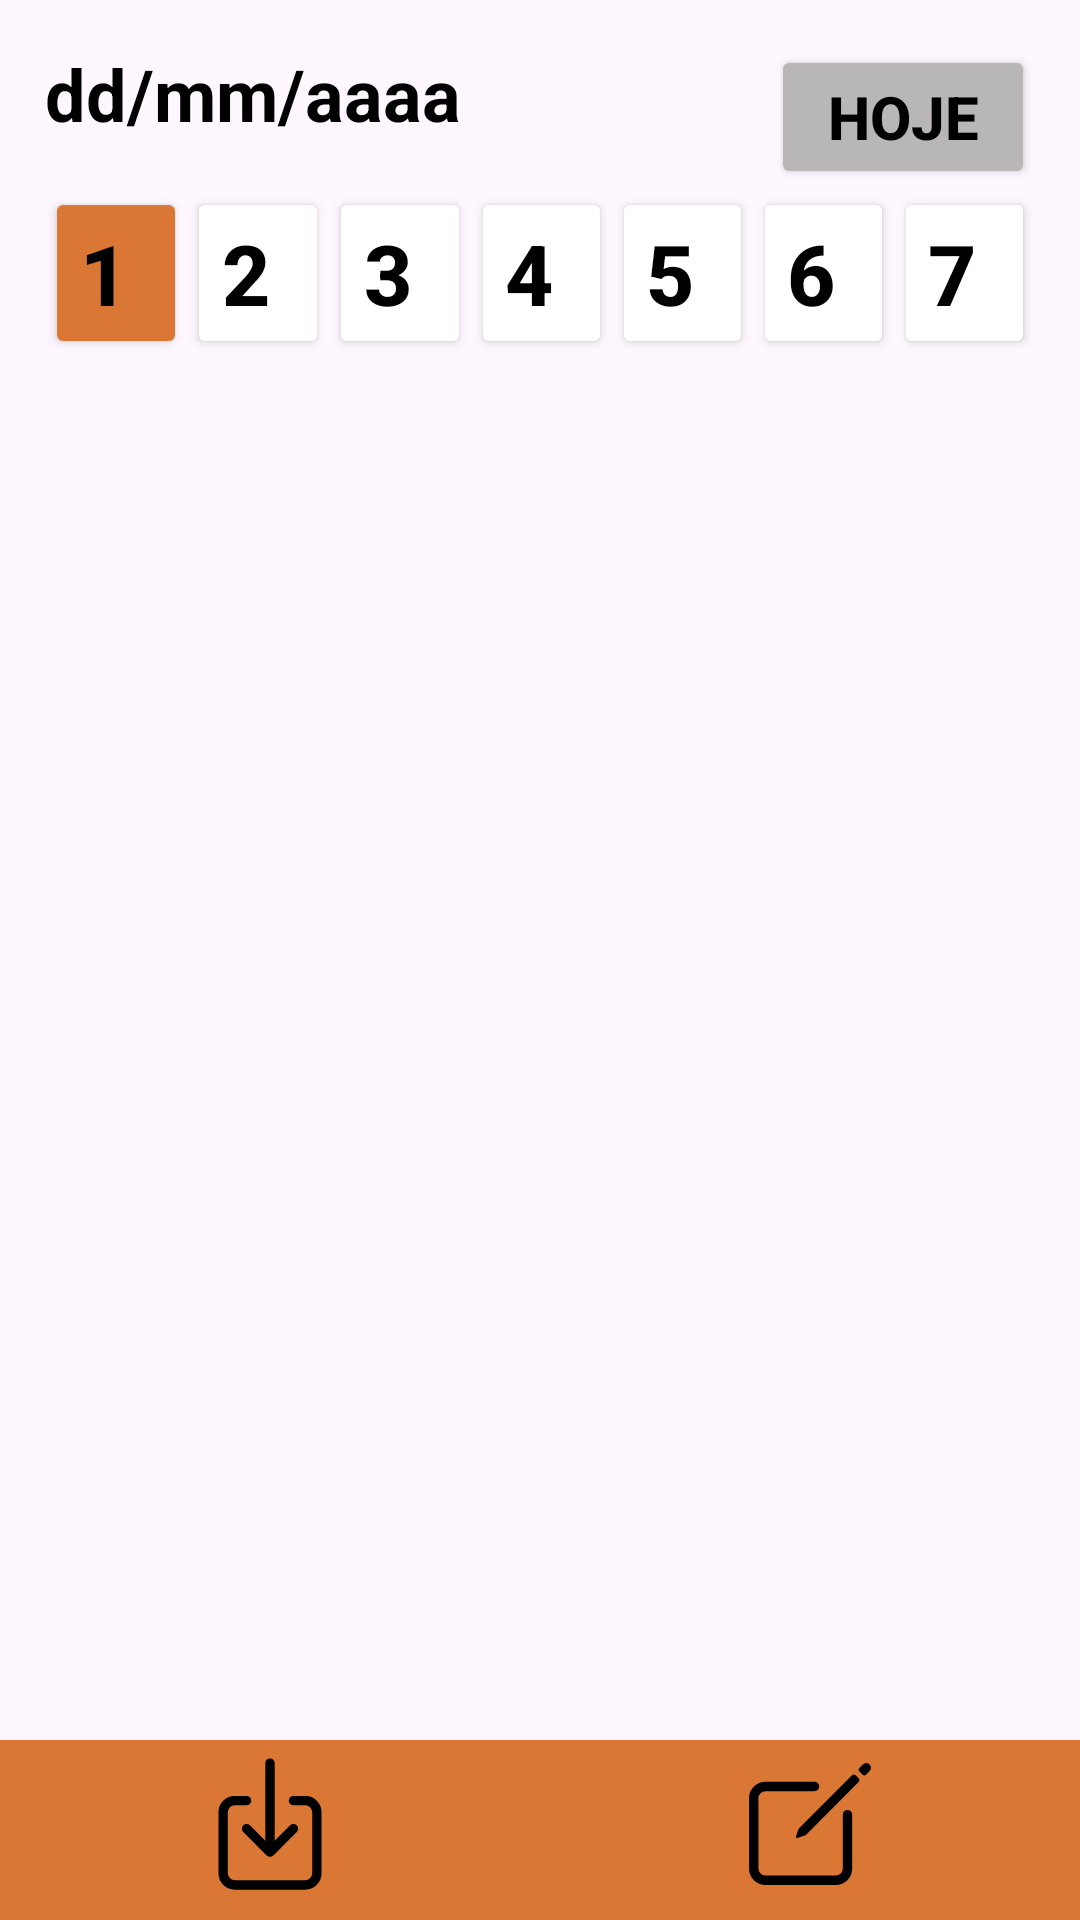

Write the Android layout XML for this screen, with the resource values it uses.
<!-- AndroidManifest.xml: application theme Theme.AgendaAlimentacao -->
<!-- res/layout/activity_main.xml -->
<?xml version="1.0" encoding="utf-8"?>
<androidx.constraintlayout.widget.ConstraintLayout xmlns:android="http://schemas.android.com/apk/res/android"
    xmlns:app="http://schemas.android.com/apk/res-auto"
    xmlns:tools="http://schemas.android.com/tools"
    android:id="@+id/main"
    android:layout_width="match_parent"
    android:layout_height="match_parent"
    tools:context=".MainActivity">

    <TextView
        android:id="@+id/textoDataAtual"
        android:layout_width="wrap_content"
        android:layout_height="wrap_content"
        android:layout_marginStart="4dp"
        android:layout_marginTop="21dp"
        android:text="dd/mm/aaaa"
        android:textColor="#000000"
        android:textSize="24sp"
        android:textStyle="bold"
        app:layout_constraintStart_toStartOf="parent"
        app:layout_constraintTop_toTopOf="parent"
        android:layout_marginLeft="15dp"
        android:layout_margin="15dp"/>

    <Button
        android:id="@+id/btnDataAtual"
        android:layout_width="wrap_content"
        android:layout_height="wrap_content"
        android:layout_marginTop="15dp"
        android:layout_margin="15dp"
        android:layout_marginEnd="0dp"
        android:backgroundTint="#B8B6B7"
        android:text="Hoje"
        android:textColor="#000000"
        android:textSize="20sp"
        android:textStyle="bold"
        app:cornerRadius="0px"
        app:strokeWidth="3dp"
        app:layout_constraintEnd_toEndOf="parent"
        app:layout_constraintTop_toTopOf="parent" />

    <TableLayout
        android:id="@+id/tableLayout"
        android:layout_width="match_parent"
        android:layout_height="wrap_content"
        android:layout_marginTop="15dp"
        app:layout_constraintTop_toBottomOf="@+id/textoDataAtual"
        tools:layout_editor_absoluteX="1dp"
        android:layout_marginLeft="15dp"
        android:layout_marginRight="15dp">

        <TableRow
            android:layout_width="match_parent"
            android:layout_height="match_parent">

            <Button
                android:id="@+id/btnDiaSemana1"
                android:layout_width="wrap_content"
                android:layout_height="wrap_content"
                android:layout_weight="1"
                android:backgroundTint="#DA7735"
                android:gravity="center"
                android:paddingLeft="20dp"
                android:paddingEnd="20dp"
                android:text="1"
                android:textColor="#000000"
                android:textSize="28sp"
                android:textStyle="bold" />

            <Button
                android:id="@+id/btnDiaSemana2"
                android:layout_width="wrap_content"
                android:layout_height="wrap_content"
                android:layout_weight="1"
                android:backgroundTint="#fff"
                android:gravity="center"
                android:paddingLeft="20dp"
                android:paddingEnd="20dp"
                android:text="2"
                android:textColor="#000000"
                android:textSize="28sp"
                android:textStyle="bold" />

            <Button
                android:id="@+id/btnDiaSemana3"
                android:layout_width="wrap_content"
                android:layout_height="wrap_content"
                android:layout_weight="1"
                android:backgroundTint="#fff"
                android:gravity="center"
                android:paddingLeft="20dp"
                android:paddingEnd="20dp"
                android:text="3"
                android:textColor="#000000"
                android:textSize="28sp"
                android:textStyle="bold" />

            <Button
                android:id="@+id/btnDiaSemana4"
                android:layout_width="wrap_content"
                android:layout_height="wrap_content"
                android:layout_weight="1"
                android:backgroundTint="#fff"
                android:gravity="center"
                android:paddingLeft="20dp"
                android:paddingEnd="20dp"
                android:text="4"
                android:textColor="#000000"
                android:textSize="28sp"
                android:textStyle="bold" />

            <Button
                android:id="@+id/btnDiaSemana5"
                android:layout_width="wrap_content"
                android:layout_height="wrap_content"
                android:layout_weight="1"
                android:backgroundTint="#fff"
                android:gravity="center"
                android:paddingLeft="20dp"
                android:paddingEnd="20dp"
                android:text="5"
                android:textColor="#000000"
                android:textSize="28sp"
                android:textStyle="bold" />

            <Button
                android:id="@+id/btnDiaSemana6"
                android:layout_width="wrap_content"
                android:layout_height="wrap_content"
                android:layout_weight="1"
                android:backgroundTint="#fff"
                android:gravity="center"
                android:paddingLeft="20dp"
                android:paddingEnd="20dp"
                android:text="6"
                android:textColor="#000000"
                android:textSize="28sp"
                android:textStyle="bold" />

            <Button
                android:id="@+id/btnDiaSemana7"
                android:layout_width="wrap_content"
                android:layout_height="wrap_content"
                android:layout_weight="1"
                android:backgroundTint="#fff"
                android:gravity="center"
                android:paddingLeft="20dp"
                android:paddingEnd="20dp"
                android:text="7"
                android:textColor="#000000"
                android:textSize="28sp"
                android:textStyle="bold" />

        </TableRow>

    </TableLayout>

    <ExpandableListView
        android:id="@+id/expandableListViewRefeicoes"
        android:layout_width="match_parent"
        android:layout_height="516dp"
        android:layout_margin="30dp"
        android:layout_marginTop="30dp"
        android:divider="@android:color/white"
        android:dividerHeight="20dp"
        android:indicatorLeft="?android:attr/expandableListPreferredItemIndicatorLeft"
        app:layout_constraintEnd_toEndOf="parent"
        app:layout_constraintStart_toStartOf="parent"
        app:layout_constraintTop_toBottomOf="@+id/tableLayout" />

    <TableLayout
        android:id="@+id/tableLayout2"
        android:layout_width="match_parent"
        android:layout_height="60dp"
        android:background="#DA7735"
        app:layout_constraintBottom_toBottomOf="parent"
        app:layout_constraintEnd_toEndOf="parent"
        app:layout_constraintStart_toStartOf="parent">

        <TableRow
            android:layout_width="wrap_content"
            android:layout_height="wrap_content">

            <ImageButton
                android:id="@+id/btnExportarRelatorio"
                android:layout_width="wrap_content"
                android:layout_height="wrap_content"
                android:layout_marginTop="3dp"
                android:layout_weight="1"
                android:background="@null"
                app:srcCompat="@drawable/download_outline"
                tools:layout_editor_absoluteX="244dp"
                tools:layout_editor_absoluteY="626dp"
                android:onClick="AbrirRelatorios"/>

            <ImageButton
                android:id="@+id/btnEditarListaAlimentacao"
                android:layout_width="wrap_content"
                android:layout_height="wrap_content"
                android:layout_marginTop="3dp"
                android:layout_weight="1"
                android:background="@null"
                app:srcCompat="@drawable/create_outline"
                tools:layout_editor_absoluteX="244dp"
                tools:layout_editor_absoluteY="626dp" />

        </TableRow>

    </TableLayout>


    <FrameLayout
        android:layout_width="match_parent"
        android:layout_height="match_parent"
        android:id="@+id/fragmentSugestao">

    </FrameLayout>

</androidx.constraintlayout.widget.ConstraintLayout>
<!-- resources referenced by this layout -->
<resources>
  <!-- drawable create_outline (drawable) -->
  <vector xmlns:android="http://schemas.android.com/apk/res/android" android:height="50dp" android:viewportHeight="512" android:viewportWidth="512" android:width="50dp">
        
      <path android:fillColor="#00000000" android:pathData="M384,224V408a40,40 0,0 1,-40 40H104a40,40 0,0 1,-40 -40V168a40,40 0,0 1,40 -40H271.48" android:strokeColor="#000" android:strokeLineCap="round" android:strokeLineJoin="round" android:strokeWidth="32"/>
        
      <path android:fillColor="#FF000000" android:pathData="M459.94,53.25a16.06,16.06 0,0 0,-23.22 -0.56L424.35,65a8,8 0,0 0,0 11.31l11.34,11.32a8,8 0,0 0,11.34 0l12.06,-12C465.19,69.54 465.76,59.62 459.94,53.25Z"/>
        
      <path android:fillColor="#FF000000" android:pathData="M399.34,90 L218.82,270.2a9,9 0,0 0,-2.31 3.93L208.16,299a3.91,3.91 0,0 0,4.86 4.86l24.85,-8.35a9,9 0,0 0,3.93 -2.31L422,112.66A9,9 0,0 0,422 100L412.05,90A9,9 0,0 0,399.34 90Z"/>
      
  </vector>
  <!-- drawable download_outline (drawable) -->
  <vector xmlns:android="http://schemas.android.com/apk/res/android" android:height="50dp" android:viewportHeight="512" android:viewportWidth="512" android:width="50dp">
        
      <path android:fillColor="#00000000" android:pathData="M336,176h40a40,40 0,0 1,40 40V424a40,40 0,0 1,-40 40H136a40,40 0,0 1,-40 -40V216a40,40 0,0 1,40 -40h40" android:strokeColor="#000" android:strokeLineCap="round" android:strokeLineJoin="round" android:strokeWidth="32"/>
        
      <path android:fillColor="#00000000" android:pathData="M176,272l80,80l80,-80" android:strokeColor="#000" android:strokeLineCap="round" android:strokeLineJoin="round" android:strokeWidth="32"/>
        
      <path android:fillColor="#00000000" android:pathData="M256,48L256,336" android:strokeColor="#000" android:strokeLineCap="round" android:strokeLineJoin="round" android:strokeWidth="32"/>
      
  </vector>
  <style name="Theme.AgendaAlimentacao" parent="Base.Theme.AgendaAlimentacao" />
  <style name="Base.Theme.AgendaAlimentacao" parent="Theme.Material3.DayNight.NoActionBar">
          
          
      </style>
</resources>
